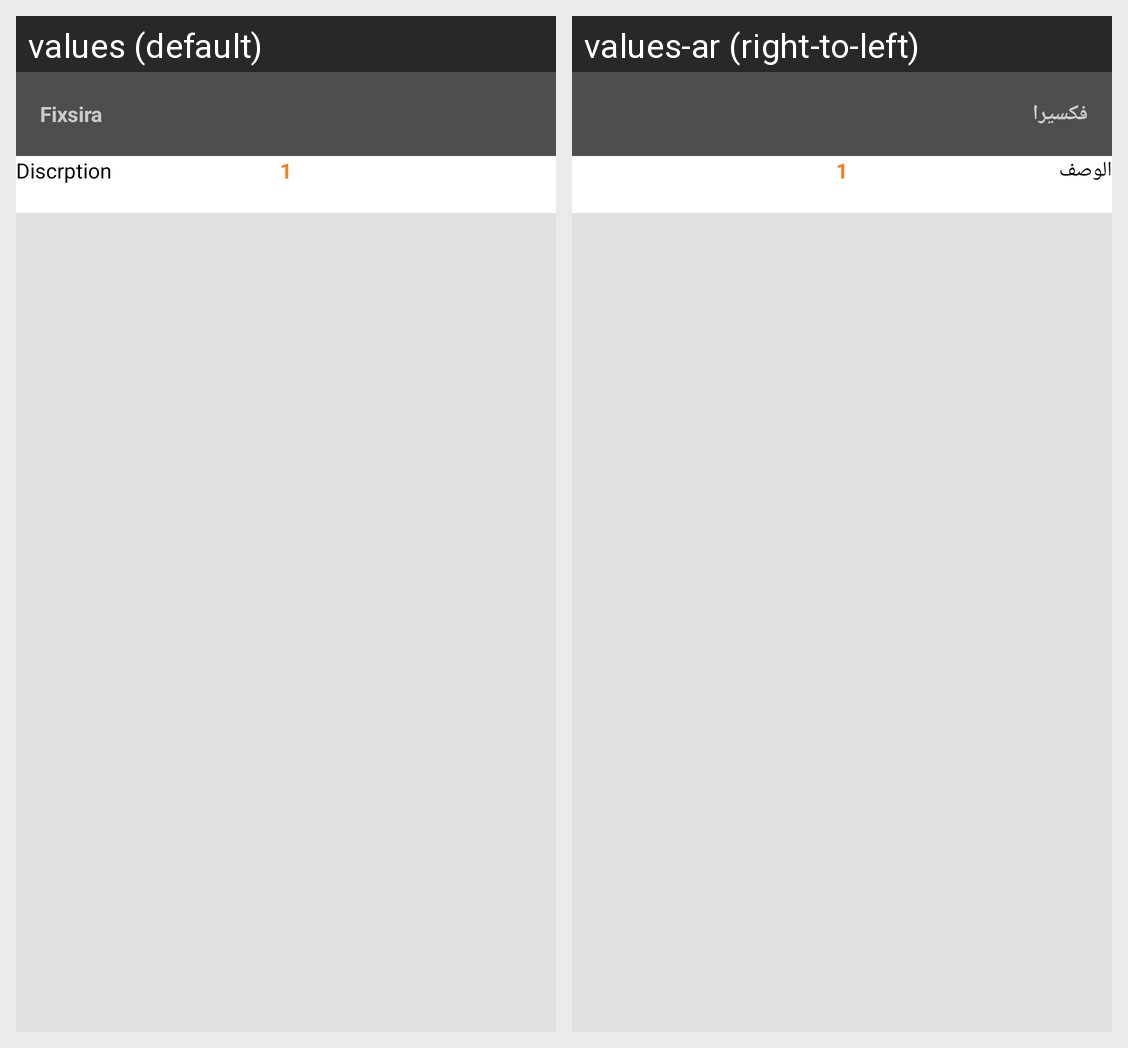

Here is an Android app screen in its default locale and in the app's own translations. Write out the translated-string differences for the strings that appear on this screen.
Android screen res/layout/fragment_spart_details.xml rendered under 2 locales, left to right: values (default), values-ar (right-to-left). Device: Nexus 5 (rendered at 1080×1920; each locale shown at half size, 540×960, under a caption strip naming it); theme Theme.AppCompat.NoActionBar.
Strings drawn on this screen, with the default value and each locale's value (text and hints the layout hard-codes, and strings that could not be matched under every locale, appear in the picture but are not listed):

app_name
  values: Fixsira
  values-ar: فكسيرا

Descrption
  values: Discrption
  values-ar: الوصف
